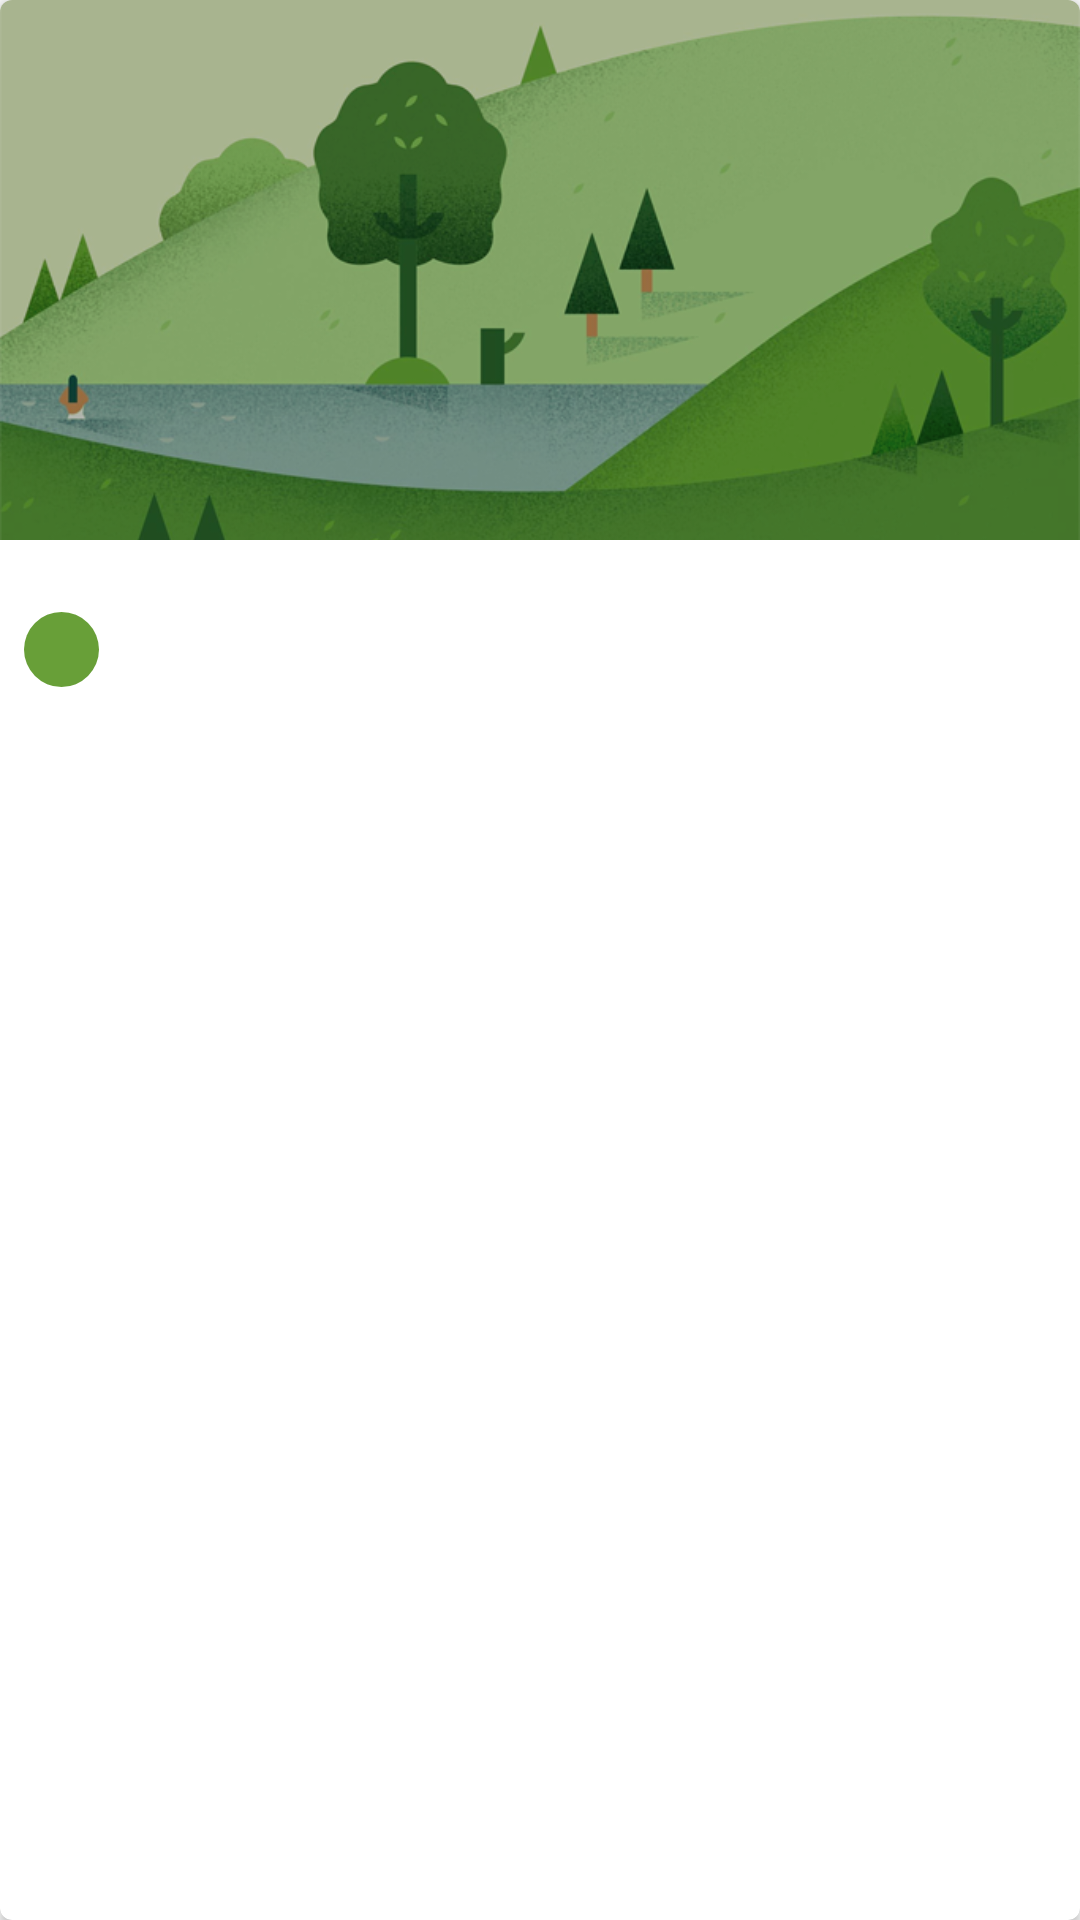

This screen was rendered from an Android layout file. Write that file and the resources it references.
<!-- AndroidManifest.xml: application theme AppTheme -->
<!-- res/layout/diary_item.xml -->
<?xml version="1.0" encoding="utf-8"?>
<android.support.v7.widget.CardView xmlns:android="http://schemas.android.com/apk/res/android"
    xmlns:card_view="http://schemas.android.com/apk/res-auto"
    android:layout_width="match_parent"
    android:layout_height="wrap_content"
    android:layout_marginBottom="4dp"
    android:layout_marginEnd="@dimen/small_margin"
    android:layout_marginStart="@dimen/small_margin"
    android:layout_marginTop="4dp"
    card_view:cardCornerRadius="4dp">

    <RelativeLayout
        android:layout_width="match_parent"
        android:layout_height="match_parent"
        android:layout_marginBottom="@dimen/large_margin">

        <ImageView
            android:id="@+id/image_view_item"
            android:layout_width="match_parent"
            android:layout_height="@dimen/image_height_normal_dp"
            android:scaleType="centerCrop"
            android:src="@drawable/background_card" />

        <View
            android:id="@+id/mood_icon"
            android:layout_width="@dimen/big_mood_icon_size"
            android:layout_height="@dimen/big_mood_icon_size"
            android:layout_alignStart="@+id/text_view_content"
            android:layout_alignTop="@+id/text_view_name"
            android:background="@drawable/mood_state" />

        <TextView
            android:id="@+id/text_view_name"
            android:layout_width="match_parent"
            android:layout_height="wrap_content"
            android:layout_below="@+id/image_view_item"
            android:layout_marginEnd="@dimen/small_margin"
            android:layout_marginStart="@dimen/small_margin"
            android:layout_marginTop="@dimen/large_margin"
            android:layout_toEndOf="@id/mood_icon"
            android:layout_toStartOf="@+id/text_view_date"
            android:ellipsize="end"
            android:maxLines="2"
            android:textColor="@color/colorBlack"
            android:textSize="@dimen/medium_text_size" />

        <TextView
            android:id="@+id/text_view_date"
            android:layout_width="wrap_content"
            android:layout_height="wrap_content"
            android:layout_alignEnd="@+id/text_view_content"
            android:layout_alignTop="@+id/text_view_name"
            android:textSize="@dimen/medium_text_size" />

        <TextView
            android:id="@+id/text_view_content"
            android:layout_width="match_parent"
            android:layout_height="wrap_content"
            android:layout_below="@id/text_view_name"
            android:layout_marginEnd="@dimen/small_margin"
            android:layout_marginStart="@dimen/small_margin"
            android:layout_marginTop="@dimen/medium_margin"
            android:ellipsize="end"
            android:maxLines="2"
            android:textSize="@dimen/small_text_size" />
    </RelativeLayout>
</android.support.v7.widget.CardView>
<!-- resources referenced by this layout -->
<resources>
  <color name="colorBlack">#000000</color>
  <dimen name="big_mood_icon_size">25dp</dimen>
  <dimen name="image_height_normal_dp">180dp</dimen>
  <dimen name="large_margin">24dp</dimen>
  <dimen name="medium_margin">16dp</dimen>
  <dimen name="medium_text_size">18sp</dimen>
  <dimen name="small_margin">8dp</dimen>
  <dimen name="small_text_size">16sp</dimen>
  <!-- drawable background_card: png bitmap (drawable, 242558 bytes) -->
  <!-- drawable mood_state (drawable) -->
  <?xml version="1.0" encoding="utf-8"?>
  <shape android:shape="oval"
      xmlns:android="http://schemas.android.com/apk/res/android">
      <solid android:color="@color/colorPrimaryDark" />
  </shape>
  <style name="AppTheme" parent="Theme.AppCompat.Light.NoActionBar">
          
          <item name="colorPrimary">@color/colorPrimary</item>
          <item name="colorPrimaryDark">@color/colorPrimaryDark</item>
          <item name="colorAccent">@color/colorAccent</item>
      </style>
  <color name="colorPrimaryDark">#689F38</color>
  <color name="colorPrimary">#8BC34A</color>
  <color name="colorAccent">#FF9800</color>
</resources>
